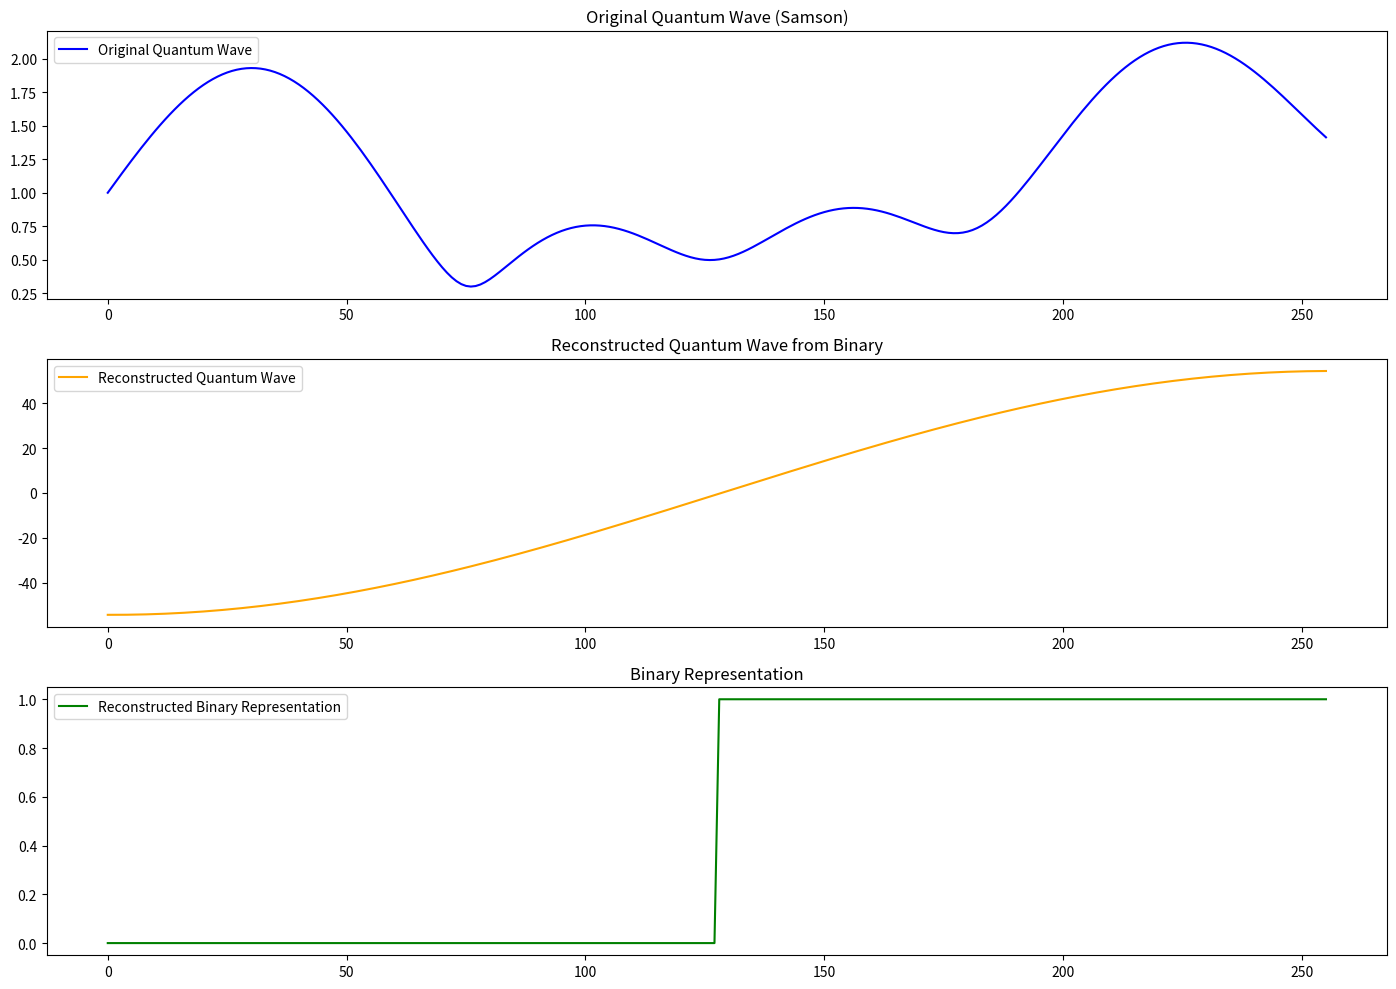

Python code for this plot:
import numpy as np
import matplotlib.pyplot as plt

# Constants
EXPANSION_FACTOR = 1.5
TIME_INCREMENT = 0.01  # Small time step for phase alignment

# Step 1: Quantize to Binary
def quantize_to_binary(wave):
    """
    Quantizes the wave to binary based on a threshold.
    """
    threshold = np.mean(wave)
    return np.array([1 if value > threshold else 0 for value in wave], dtype=np.uint8)

# Step 2: Dequantize to Quantum Wave
def dequantize_to_wave(binary, wave_length, expansion_factor=EXPANSION_FACTOR):
    """
    Expands binary data into a harmonic quantum wave using interpolation and recursion.
    """
    # Initialize reconstructed wave
    reconstructed_wave = np.zeros(wave_length)
    for i in range(len(binary)):
        # Expand each binary point into a smooth harmonic function
        phase = (i / len(binary)) * 2 * np.pi
        reconstructed_wave += binary[i] * np.sin(np.linspace(phase, phase + np.pi, wave_length))

    # Normalize to expansion factor
    reconstructed_wave /= expansion_factor
    return reconstructed_wave

# Step 3: Recursive Refinement
def refine_wave(wave, max_iterations=100, tolerance=1e-10):
    """
    Refines the wave recursively by aligning it to a harmonic structure.
    """
    for _ in range(max_iterations):
        previous_wave = wave
        wave = dequantize_to_wave(quantize_to_binary(wave), len(wave))
        if np.allclose(wave, previous_wave, atol=tolerance):
            break
    return wave

# Step 4: Quantum Wave Generation (Samson)
def quantum_wave_samson(hash_value):
    """
    Generates a quantum waveform from a hash using recursive Samson principles.
    """
    binary_data = ''.join(format(int(char, 16), '04b') for char in hash_value)
    n = len(binary_data)
    theta = np.linspace(0, 2 * np.pi, n)
    radius = np.linspace(0, 1, n)
    x = radius * np.cos(theta)
    y = radius * np.sin(theta)
    z = np.sin(2 * theta) + np.cos(theta / 2)
    return np.sqrt(x**2 + y**2 + z**2)

# Step 5: Recursive Reflection
def recursive_reflection(wave, max_iterations=1000):
    """
    Applies recursive reflection to refine the wave and its binary counterpart.
    """
    refined_wave = refine_wave(wave)
    binary_representation = quantize_to_binary(refined_wave)
    return refined_wave, binary_representation

# Generate Quantum Wave
hash_value = "cd2eca3535741f27a8ae40c31b0c41d4057a7a7b912b33b9aed86485d1c84676"
quantum_wave = quantum_wave_samson(hash_value)

# Recursive Reflection
reconstructed_wave, reconstructed_binary = recursive_reflection(quantum_wave)

# Visualize Results
plt.figure(figsize=(14, 10))

# Original Quantum Wave
plt.subplot(311)
plt.plot(quantum_wave, label="Original Quantum Wave", color='blue')
plt.title("Original Quantum Wave (Samson)")
plt.legend()

# Reconstructed Quantum Wave
plt.subplot(312)
plt.plot(reconstructed_wave, label="Reconstructed Quantum Wave", color='orange')
plt.title("Reconstructed Quantum Wave from Binary")
plt.legend()

# Binary Representation
plt.subplot(313)
plt.plot(reconstructed_binary, label="Reconstructed Binary Representation", color='green')
plt.title("Binary Representation")
plt.legend()

plt.tight_layout()
plt.show()

# Output Results
print("Original Quantum Wave:", quantum_wave)
print("Reconstructed Quantum Wave:", reconstructed_wave)
print("Reconstructed Binary:", reconstructed_binary)
